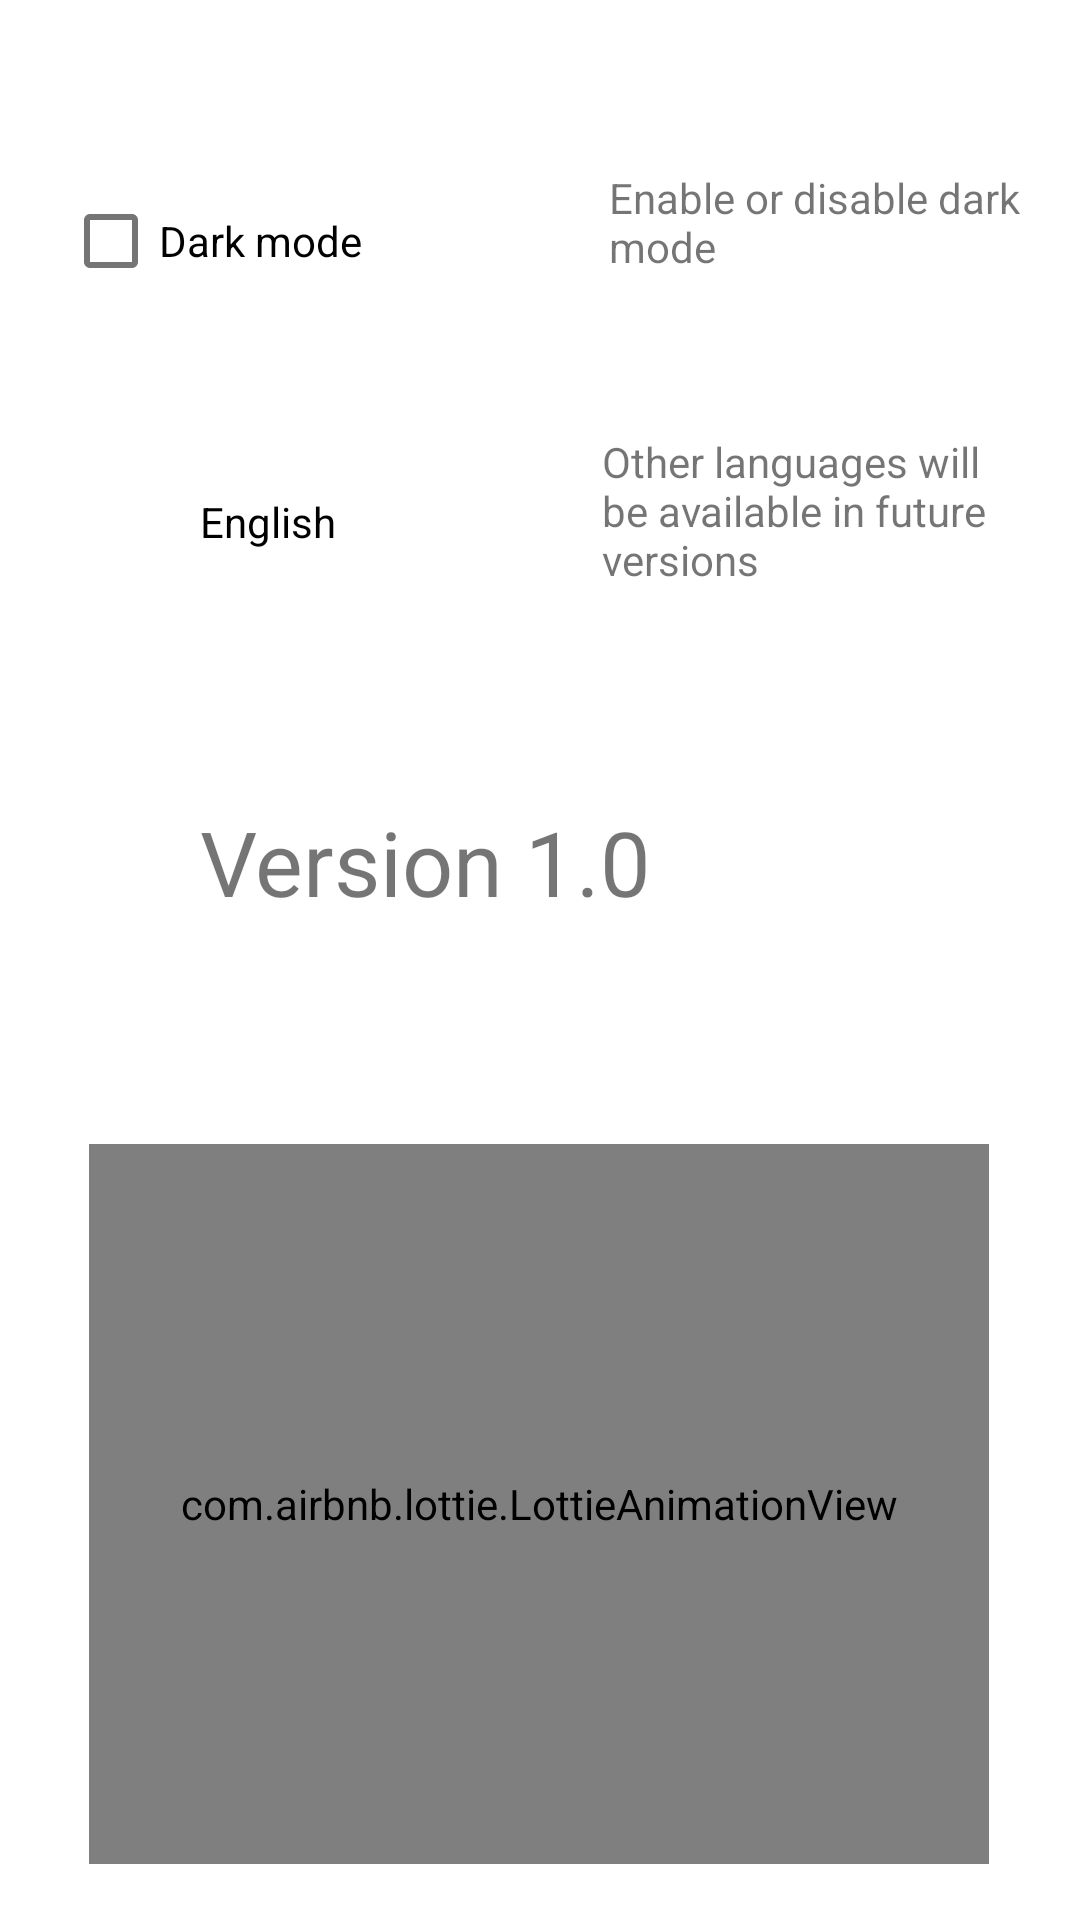

Layout XML and referenced resources for this Android screen:
<!-- AndroidManifest.xml: application theme Theme.DAMeuncoctel -->
<!-- res/layout/fragment_ajustes.xml -->
<?xml version="1.0" encoding="utf-8"?>
<FrameLayout xmlns:android="http://schemas.android.com/apk/res/android"
    xmlns:app="http://schemas.android.com/apk/res-auto"
    xmlns:tools="http://schemas.android.com/tools"
    android:layout_width="match_parent"
    android:layout_height="match_parent"
    tools:context=".menu.AjustesFragment">

    <androidx.constraintlayout.widget.ConstraintLayout
        android:id="@+id/constraint_ajustes"
        android:layout_width="match_parent"
        android:layout_height="match_parent">

        <CheckBox
            android:id="@+id/checkBox_modo_oscuro"
            android:layout_width="183dp"
            android:layout_height="48dp"
            android:text="@string/checkbox_dark"
            app:layout_constraintBottom_toBottomOf="parent"
            app:layout_constraintEnd_toEndOf="parent"
            app:layout_constraintHorizontal_bias="0.118"
            app:layout_constraintStart_toStartOf="parent"
            app:layout_constraintTop_toTopOf="parent"
            app:layout_constraintVertical_bias="0.095" />

        <TextView
            android:id="@+id/textView_modo_oscuro"
            android:layout_width="170dp"
            android:layout_height="48dp"
            android:layout_marginStart="12dp"
            android:text="@string/modo_oscuro"
            app:layout_constraintBottom_toBottomOf="@+id/checkBox_modo_oscuro"
            app:layout_constraintEnd_toEndOf="parent"
            app:layout_constraintStart_toEndOf="@+id/checkBox_modo_oscuro"
            app:layout_constraintTop_toTopOf="@+id/checkBox_modo_oscuro"
            app:layout_constraintVertical_bias="0.0" />

        <TextView
            android:id="@+id/textViewIdiomas"
            android:layout_width="71dp"
            android:layout_height="32dp"
            android:layout_marginTop="60sp"
            style="@style/MyStyle"
            android:text="@string/txtInglés"
            app:layout_constraintEnd_toEndOf="@+id/checkBox_modo_oscuro"
            app:layout_constraintStart_toStartOf="parent"
            app:layout_constraintTop_toBottomOf="@+id/checkBox_modo_oscuro" />

        <TextView
            android:id="@+id/textView_idiomas"
            android:layout_width="164sp"
            android:layout_height="55sp"
            android:layout_marginTop="40dp"
            android:text="@string/selector_idiomas"
            app:layout_constraintBottom_toBottomOf="@+id/textViewIdiomas"
            app:layout_constraintEnd_toEndOf="@+id/textView_modo_oscuro"
            app:layout_constraintHorizontal_bias="0.885"
            app:layout_constraintStart_toEndOf="@+id/textViewIdiomas"
            app:layout_constraintTop_toBottomOf="@+id/textView_modo_oscuro"
            app:layout_constraintVertical_bias="0.0" />

        <TextView
            android:id="@+id/textView_version"
            android:layout_width="368dp"
            android:layout_height="80dp"
            android:text="@string/app_version"
            android:textSize="30sp"
            app:layout_constraintBottom_toBottomOf="parent"
            app:layout_constraintEnd_toEndOf="@+id/textView_idiomas"
            app:layout_constraintHorizontal_bias="0.0"
            app:layout_constraintStart_toStartOf="@+id/textViewIdiomas"
            app:layout_constraintTop_toBottomOf="@+id/textViewIdiomas"
            app:layout_constraintVertical_bias="0.194"
            tools:text="@string/app_version" />


        <com.airbnb.lottie.LottieAnimationView
            android:id="@+id/animationViewSettings"
            android:layout_width="300dp"
            android:layout_height="240dp"
            app:layout_constraintBottom_toBottomOf="parent"
            app:layout_constraintEnd_toEndOf="parent"
            app:layout_constraintHorizontal_bias="0.495"
            app:layout_constraintStart_toStartOf="parent"
            app:layout_constraintTop_toBottomOf="@+id/textView_version"
            app:layout_constraintVertical_bias="0.65"
            app:lottie_autoPlay="true"
            app:lottie_loop="true"
            app:lottie_rawRes="@raw/animation_settigs"
            tools:ignore="MissingConstraints" />

    </androidx.constraintlayout.widget.ConstraintLayout>





</FrameLayout>
<!-- resources referenced by this layout -->
<resources>
  <string name="app_version">Version 1.0</string>
  <string name="checkbox_dark">Dark mode</string>
  <string name="modo_oscuro">Enable or disable dark mode</string>
  <string name="selector_idiomas">Other languages will be available in future versions</string>
  <style name="MyStyle">
          <item name="android:background">@color/white</item>
          <item name="android:textColor">@color/black</item>
      </style>
  <style name="Theme.DAMeuncoctel" parent="Theme.MaterialComponents.DayNight.DarkActionBar">
          
          <item name="colorPrimary">@color/verde_agua</item>
          <item name="colorPrimaryVariant">@color/verde_agua</item>
          <item name="colorOnPrimary">@color/white</item>
          
          <item name="colorSecondary">@color/teal_200</item>
          <item name="colorSecondaryVariant">@color/teal_700</item>
          <item name="colorOnSecondary">@color/black</item>
          
          <item name="android:statusBarColor">?attr/colorPrimaryVariant</item>
          
      </style>
  <color name="white">#FFFFFFFF</color>
  <color name="black">#FF000000</color>
  <color name="verde_agua">#80CBC4</color>
  <color name="teal_200">#FF03DAC5</color>
  <color name="teal_700">#FF018786</color>
</resources>
